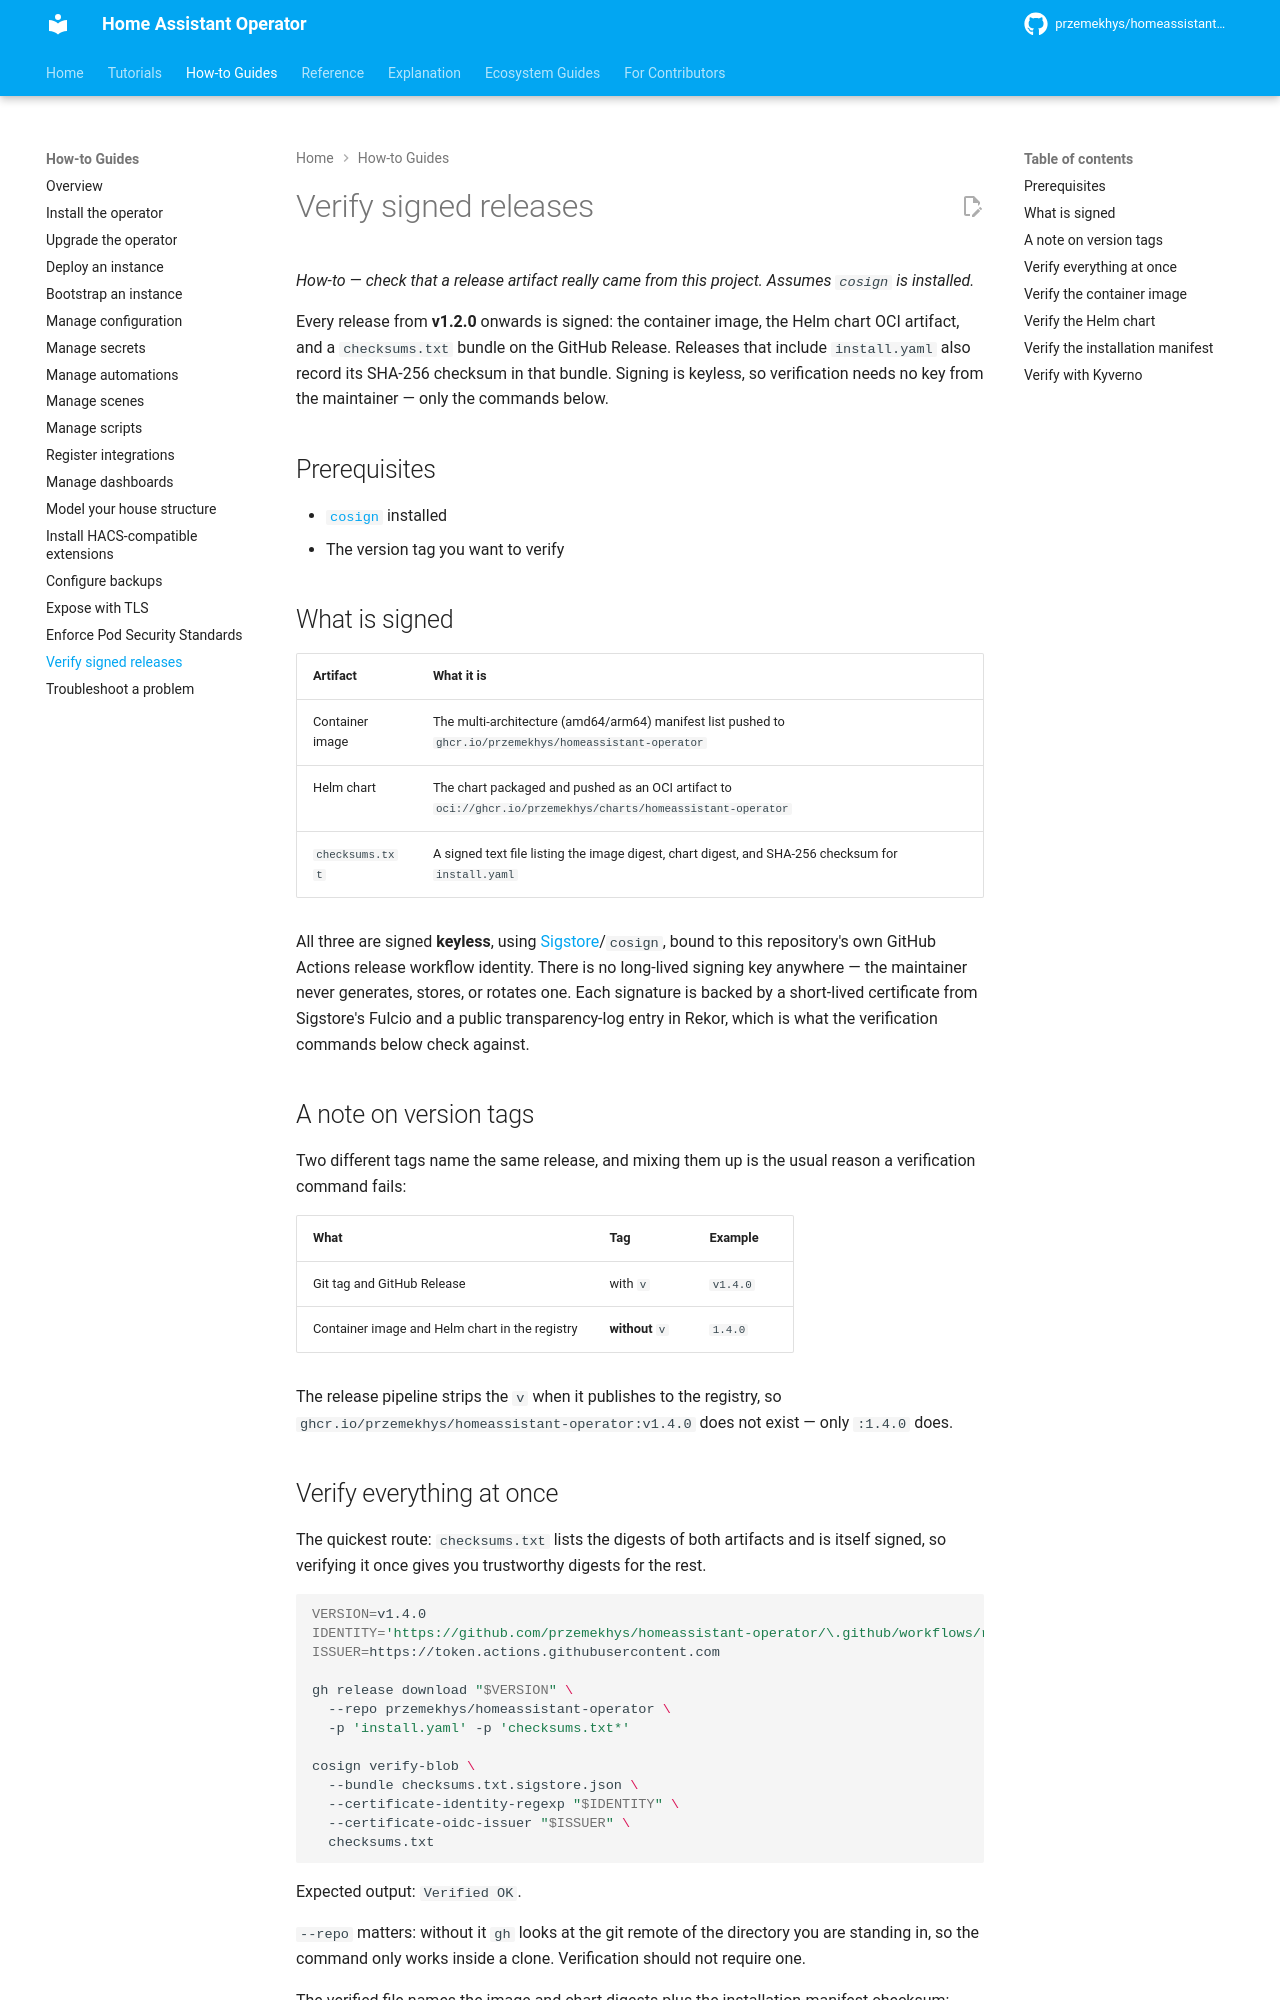

repository: przemekhys/homeassistant-operator · page: how-to/verify-signed-releases/index.html · generator: mkdocs

# Verify signed releases

*How-to — check that a release artifact really came from this project. Assumes `cosign` is installed.*

Every release from **v1.2.0** onwards is signed: the container image, the Helm
chart OCI artifact, and a `checksums.txt` bundle on the GitHub Release. Releases
that include `install.yaml` also record its SHA-256 checksum in that bundle.
Signing is keyless, so verification needs no key from the maintainer — only the
commands below.


## Prerequisites

- [`cosign`](https://docs.sigstore.dev/cosign/installation/) installed
- The version tag you want to verify

## What is signed

| Artifact | What it is |
|---|---|
| Container image | The multi-architecture (amd64/arm64) manifest list pushed to `ghcr.io/przemekhys/homeassistant-operator` |
| Helm chart | The chart packaged and pushed as an OCI artifact to `oci://ghcr.io/przemekhys/charts/homeassistant-operator` |
| `checksums.txt` | A signed text file listing the image digest, chart digest, and SHA-256 checksum for `install.yaml` |

All three are signed **keyless**, using [Sigstore](https://www.sigstore.dev/)/`cosign`,
bound to this repository's own GitHub Actions release workflow identity. There is
no long-lived signing key anywhere — the maintainer never generates, stores, or
rotates one. Each signature is backed by a short-lived certificate from Sigstore's
Fulcio and a public transparency-log entry in Rekor, which is what the verification
commands below check against.

## A note on version tags

Two different tags name the same release, and mixing them up is the usual reason
a verification command fails:

| What | Tag | Example |
|------|-----|---------|
| Git tag and GitHub Release | with `v` | `v1.4.0` |
| Container image and Helm chart in the registry | **without** `v` | `1.4.0` |

The release pipeline strips the `v` when it publishes to the registry, so
`ghcr.io/przemekhys/homeassistant-operator:v1.4.0` does not exist — only
`:1.4.0` does.

## Verify everything at once

The quickest route: `checksums.txt` lists the digests of both artifacts and is
itself signed, so verifying it once gives you trustworthy digests for the rest.

```bash
VERSION=v1.4.0
IDENTITY='https://github.com/przemekhys/homeassistant-operator/\.github/workflows/release\.yml@refs/tags/.*'
ISSUER=https://token.actions.githubusercontent.com

gh release download "$VERSION" \
  --repo przemekhys/homeassistant-operator \
  -p 'install.yaml' -p 'checksums.txt*'

cosign verify-blob \
  --bundle checksums.txt.sigstore.json \
  --certificate-identity-regexp "$IDENTITY" \
  --certificate-oidc-issuer "$ISSUER" \
  checksums.txt
```

Expected output: `Verified OK`.

`--repo` matters: without it `gh` looks at the git remote of the directory you
are standing in, so the command only works inside a clone. Verification should
not require one.

The verified file names the image and chart digests plus the installation-manifest checksum:

```bash
cat checksums.txt
```
```
sha256:2e0b7dd8...  container-image  ghcr.io/przemekhys/homeassistant-operator
sha256:147bee7a...  helm-chart       oci://ghcr.io/przemekhys/charts/homeassistant-operator
sha256:4e71a9c3...  kustomize-manifest  install.yaml
```
